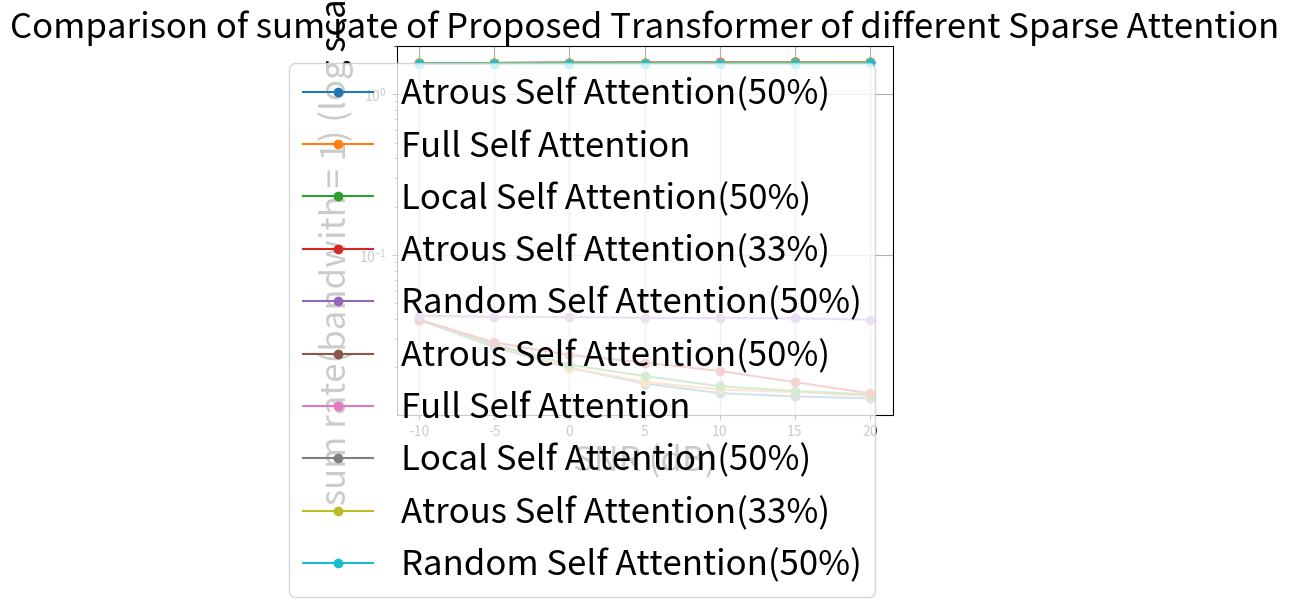

Generate this figure with matplotlib:
import matplotlib.pyplot as plt
import math

fontsize = 25

####################################################################################################################

# data
x = [-10, -5, 0, 5, 10, 15, 20]

# Transformers(Encoder * 2 + Decoder * 2, (16 * 32 * 4)), epochs = 200, lr = 0.0001, batch_size = 32
# 自己寫的 multi-head self attention, full attention
# encoder ff layer 用 Conv1D, decoder ff layer 用 ffn
# modality-aware transformers
y1 = [0.039645493030548096, 0.02747759222984314, 0.019949764013290405, 0.016258176416158676, 0.014586728066205978, 0.014074832201004028, 0.01333386730402708]

# Transformers(Encoder * 2 + Decoder * 2, (16 * 32 * 4)), epochs = 200, lr = 0.0001, batch_size = 32
# 自己寫的 multi-head self attention, atrous_self_attention,
# encoder ff layer 用 Conv1D, decoder ff layer 用 ffn
# modality-aware transformers
y2 = [0.03944879397749901, 0.026776893064379692, 0.01985848695039749, 0.015884367749094963, 0.013839473016560078, 0.013212382793426514, 0.012837452813982964]

# Transformers(Encoder * 2 + Decoder * 2, (16 * 32 * 4)), epochs = 200, lr = 0.0001, batch_size = 32
# 自己寫的 multi-head self attention, atrous_self_attention, d = 3
# encoder ff layer 用 Conv1D, decoder ff layer 用 ffn
# modality-aware transformers
y5 = [0.03968484327197075, 0.028611933812499046, 0.023897996172308922, 0.02146201953291893, 0.019011519849300385, 0.016211938112974167, 0.01379705686122179]

# Transformers(Encoder * 2 + Decoder * 2, (16 * 32 * 4)), epochs = 200, lr = 0.0001, batch_size = 32
# 自己寫的 multi-head self attention, random_self_attention
# encoder ff layer 用 Conv1D, decoder ff layer 用 ffn
# modality-aware transformers
y6 = [0.04192124307155609, 0.04125601425766945, 0.04102673381567001, 0.0407208614051342, 0.04050442576408386, 0.040384791791439056, 0.0396304652094841]

# Transformers(Encoder * 2 + Decoder * 2, (16 * 32 * 4)), epochs = 200, lr = 0.0001, batch_size = 32
# 自己寫的 multi-head self attention, Local Self Attention, 50%
# encoder ff layer 用 Conv1D, decoder ff layer 用 ffn
# modality-aware transformers
y7 = [0.039498768746852875, 0.02775953710079193, 0.020758099853992462, 0.01766771636903286, 0.015282352454960346, 0.014278898946940899, 0.013560183346271515]

# draw
plt.plot(x, y2, marker='o', label='Atrous Self Attention(50%)')
plt.plot(x, y1, marker='o', label='Full Self Attention')
plt.plot(x, y7, marker='o', label='Local Self Attention(50%)')
plt.plot(x, y5, marker='o', label='Atrous Self Attention(33%)')
plt.plot(x, y6, marker='o', label='Random Self Attention(50%)')




# set y-axis to log scale
plt.yscale('log')

# add title and axis labels
plt.title('Comparison of NMSE of Proposed Transformer of different Sparse Attention', fontsize=fontsize)
plt.xlabel('SNR (dB)', fontsize=fontsize)
plt.ylabel('NMSE (log scale)', fontsize=fontsize)

# add legend
plt.legend(fontsize=fontsize)

# save the plot
plt.savefig('Comparison of NMSE of Proposed Transformer of different Sparse Attention')

# display the plot
plt.grid(True)
plt.show()
####################################################################################################################

# data
x = [-10, -5, 0, 5, 10, 15, 20]

# Transformers(Encoder * 2 + Decoder * 2, (16 * 32 * 4)), epochs = 200, lr = 0.0001, batch_size = 32
# 自己寫的 multi-head self attention, full attention
# encoder ff layer 用 Conv1D, decoder ff layer 用 ffn
# modality-aware transformers
y1 = [15.49264954985823, 15.603153955212745, 15.671097689190924, 15.70430017748037, 15.719308225768199, 15.723901398921354, 15.730547503306035]

# Transformers(Encoder * 2 + Decoder * 2, (16 * 32 * 4)), epochs = 200, lr = 0.0001, batch_size = 32
# 自己寫的 multi-head self attention, atrous_self_attention,
# encoder ff layer 用 Conv1D, decoder ff layer 用 ffn
# modality-aware transformers
y2 = [15.494442592010083, 15.609491910438882, 15.671919573771865, 15.707657914006779, 15.726012765282944, 15.731636832092104, 15.734998353604407]

# Transformers(Encoder * 2 + Decoder * 2, (16 * 32 * 4)), epochs = 200, lr = 0.0001, batch_size = 32
# 自己寫的 multi-head self attention, atrous_self_attention, d = 3
# encoder ff layer 用 Conv1D, decoder ff layer 用 ffn
# modality-aware transformers
y5 = [15.49229083432177, 15.592888048108476, 15.635502141705988, 15.65747419928054, 15.679543601852913, 15.704715510298538, 15.726393267161576]

# Transformers(Encoder * 2 + Decoder * 2, (16 * 32 * 4)), epochs = 200, lr = 0.0001, batch_size = 32
# 自己寫的 multi-head self attention, random_self_attention
# encoder ff layer 用 Conv1D, decoder ff layer 用 ffn
# modality-aware transformers
y6 = [15.471887670465838, 15.477959831493383, 15.48005189623524, 15.482842452373948, 15.484816921589978, 15.485908037287839, 15.49278659806734]

# Transformers(Encoder * 2 + Decoder * 2, (16 * 32 * 4)), epochs = 200, lr = 0.0001, batch_size = 32
# 自己寫的 multi-head self attention, Local Self Attention, 50%
# encoder ff layer 用 Conv1D, decoder ff layer 用 ffn
# modality-aware transformers
y7 = [15.49398709544224, 15.60060311439872, 15.663817260607027, 15.691631612401814, 15.713064030051235, 15.72207049582714, 15.728517878915074]

y1 = [value / 10 for value in y1]
y2 = [value / 10 for value in y2]
y5 = [value / 10 for value in y5]
y6 = [value / 10 for value in y6]
y7 = [value / 10 for value in y7]



# draw
plt.plot(x, y2, marker='o', label='Atrous Self Attention(50%)')
plt.plot(x, y1, marker='o', label='Full Self Attention')
plt.plot(x, y7, marker='o', label='Local Self Attention(50%)')
plt.plot(x, y5, marker='o', label='Atrous Self Attention(33%)')
plt.plot(x, y6, marker='o', label='Random Self Attention(50%)')


# set y-axis to log scale
plt.yscale('log')

# add title and axis labels
plt.title('Comparison of sum rate of Proposed Transformer of different Sparse Attention', fontsize=fontsize)
plt.xlabel('SNR (dB)', fontsize=fontsize)
plt.ylabel('sum rate(bandwith = 1) (log scale)', fontsize=fontsize)

# add legend
plt.legend(fontsize=fontsize)

# save the plot
plt.savefig('Comparison of sum rate of Proposed Transformer of different Sparse Attention')

# display the plot
plt.grid(True)
plt.show()